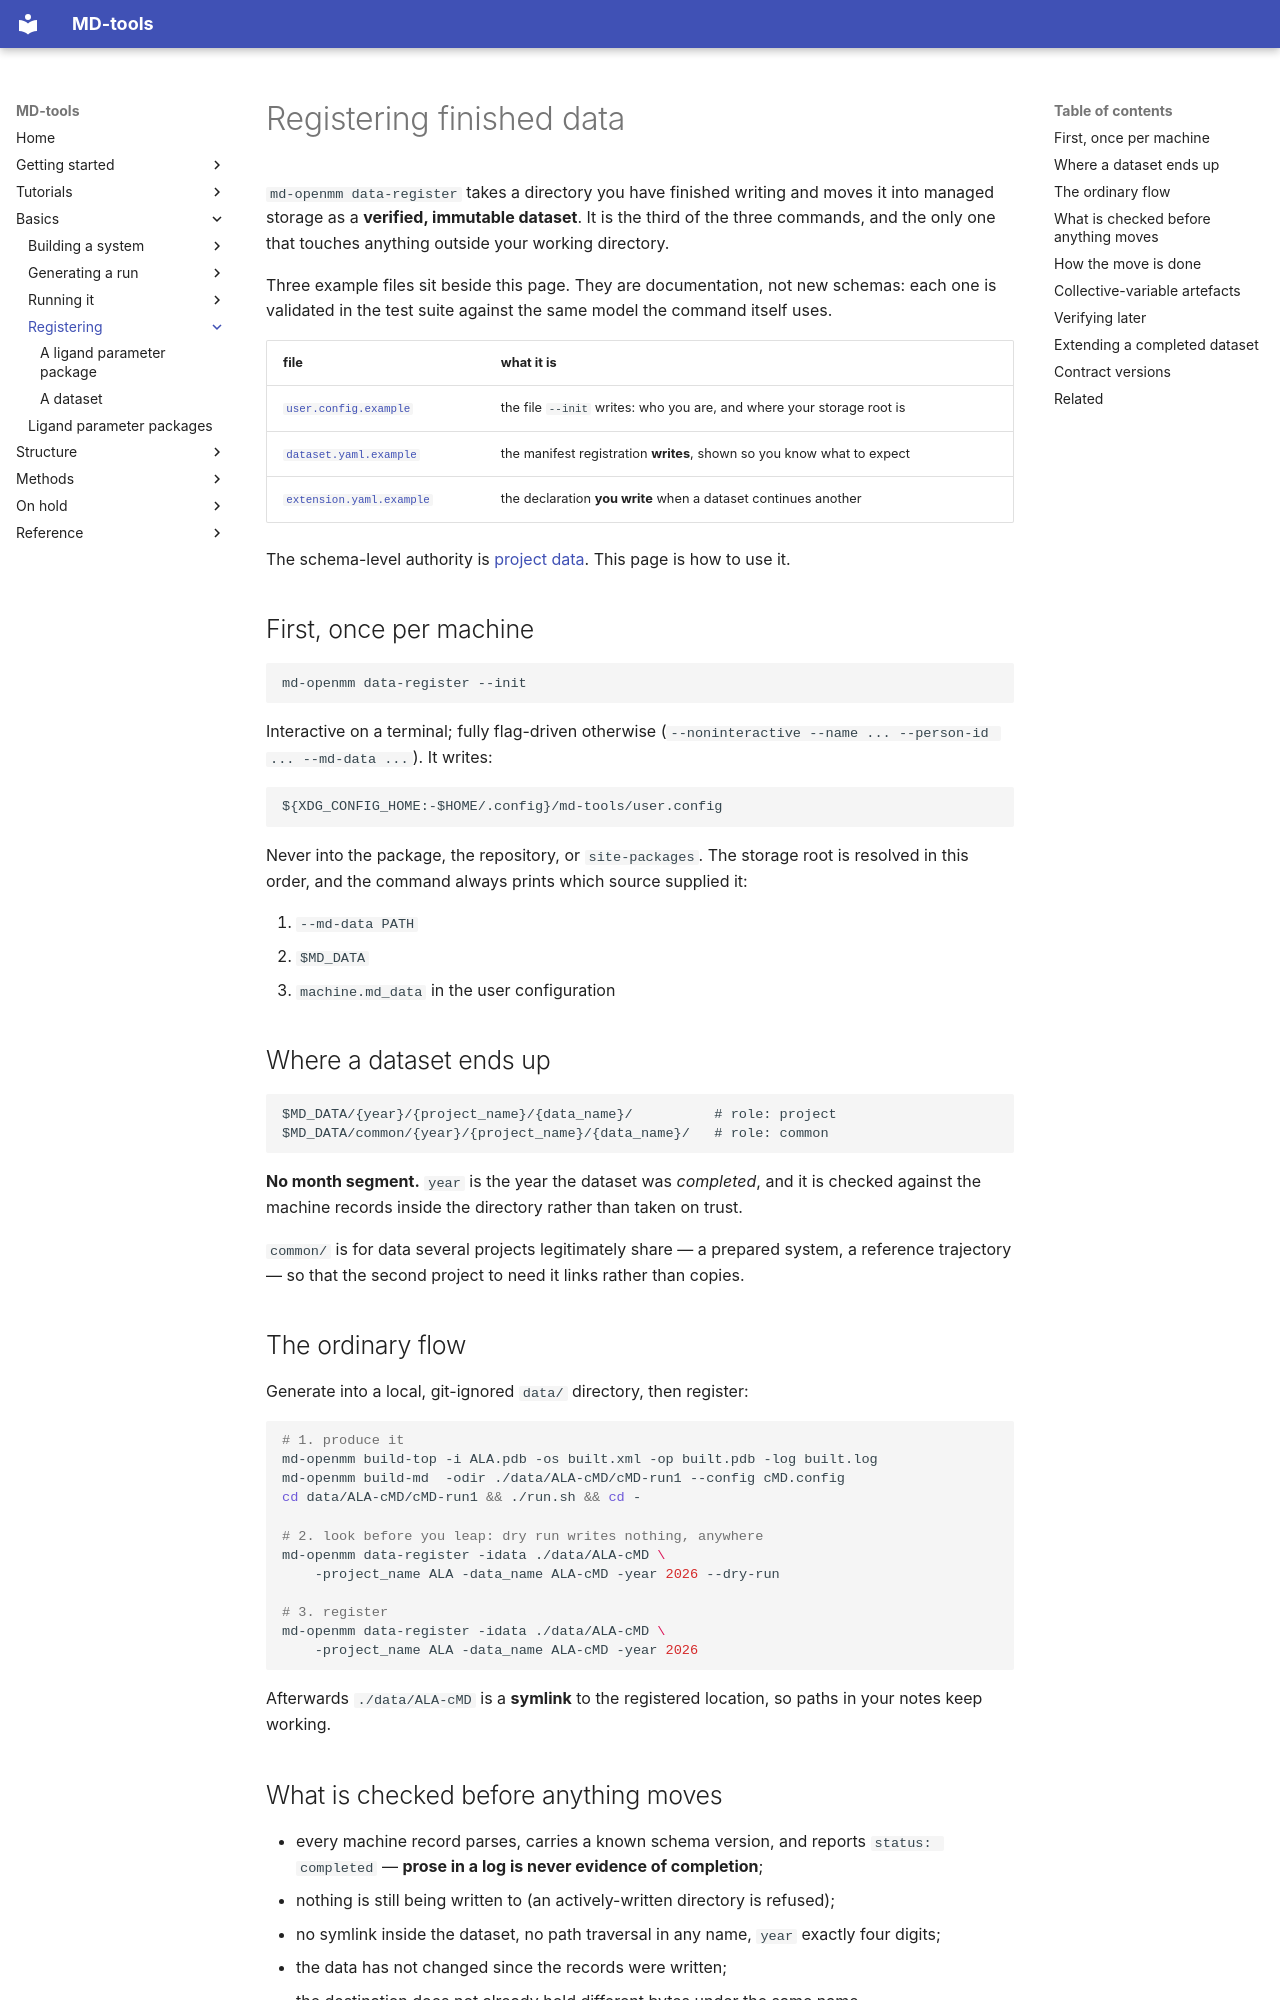

repository: csy0000/MD-tools · page: basics/data-register/index.html · generator: mkdocs

# Registering finished data

`md-openmm data-register` takes a directory you have finished writing and moves it into managed
storage as a **verified, immutable dataset**. It is the third of the three commands, and the only
one that touches anything outside your working directory.

Three example files sit beside this page. They are documentation, not new schemas: each one is
validated in the test suite against the same model the command itself uses.

| file | what it is |
|---|---|
| [`user.config.example`](user.config.example) | the file `--init` writes: who you are, and where your storage root is |
| [`dataset.yaml.example`](dataset.yaml.example) | the manifest registration **writes**, shown so you know what to expect |
| [`extension.yaml.example`](extension.yaml.example) | the declaration **you write** when a dataset continues another |

The schema-level authority is [project data](../../structure/project-data.md). This page is how to
use it.

## First, once per machine

```bash
md-openmm data-register --init
```

Interactive on a terminal; fully flag-driven otherwise
(`--noninteractive --name ... --person-id ... --md-data ...`). It writes:

```text
${XDG_CONFIG_HOME:-$HOME/.config}/md-tools/user.config
```

Never into the package, the repository, or `site-packages`. The storage root is resolved in this
order, and the command always prints which source supplied it:

1. `--md-data PATH`
2. `$MD_DATA`
3. `machine.md_data` in the user configuration

## Where a dataset ends up

```text
$MD_DATA/{year}/{project_name}/{data_name}/          # role: project
$MD_DATA/common/{year}/{project_name}/{data_name}/   # role: common
```

**No month segment.** `year` is the year the dataset was *completed*, and it is checked against the
machine records inside the directory rather than taken on trust.

`common/` is for data several projects legitimately share — a prepared system, a reference
trajectory — so that the second project to need it links rather than copies.

## The ordinary flow

Generate into a local, git-ignored `data/` directory, then register:

```bash
# 1. produce it
md-openmm build-top -i ALA.pdb -os built.xml -op built.pdb -log built.log
md-openmm build-md  -odir ./data/ALA-cMD/cMD-run1 --config cMD.config
cd data/ALA-cMD/cMD-run1 && ./run.sh && cd -

# 2. look before you leap: dry run writes nothing, anywhere
md-openmm data-register -idata ./data/ALA-cMD \
    -project_name ALA -data_name ALA-cMD -year 2026 --dry-run

# 3. register
md-openmm data-register -idata ./data/ALA-cMD \
    -project_name ALA -data_name ALA-cMD -year 2026
```

Afterwards `./data/ALA-cMD` is a **symlink** to the registered location, so paths in your notes keep
working.

## What is checked before anything moves

* every machine record parses, carries a known schema version, and reports `status: completed` —
  **prose in a log is never evidence of completion**;
* nothing is still being written to (an actively-written directory is refused);
* no symlink inside the dataset, no path traversal in any name, `year` exactly four digits;
* the data has not changed since the records were written;
* the destination does not already hold different bytes under the same name.
